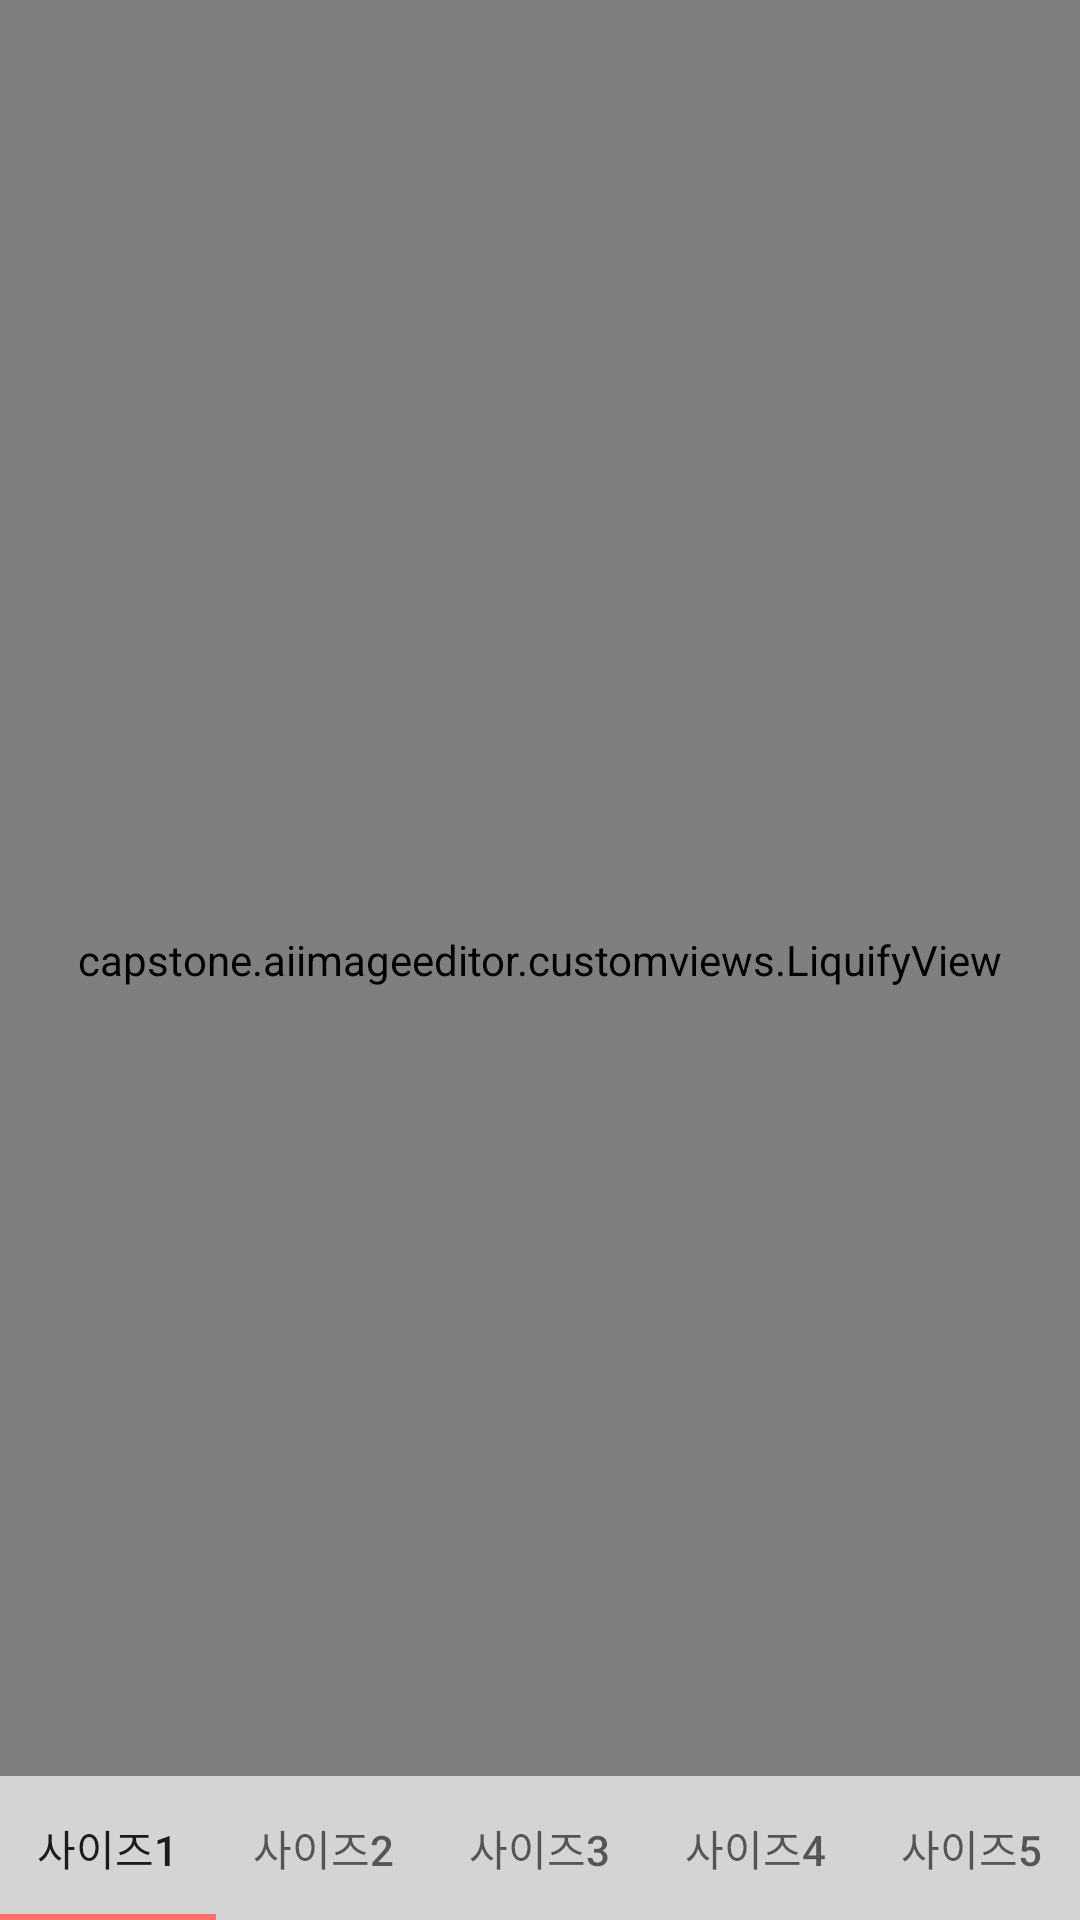

Here is an Android app screen rendered from its layout file. Give the layout XML and the strings, colors and styles it references.
<!-- AndroidManifest.xml: application theme AppTheme -->
<!-- res/layout/fragment_liquify.xml -->
<?xml version="1.0" encoding="utf-8"?>
<androidx.constraintlayout.widget.ConstraintLayout
    xmlns:android="http://schemas.android.com/apk/res/android"
    xmlns:app="http://schemas.android.com/apk/res-auto"
    xmlns:tools="http://schemas.android.com/tools"
    android:layout_width="match_parent"
    android:layout_height="match_parent"
    tools:context=".ui.FragmentLiquify">

    <ImageView
        android:id="@+id/imageView3"
        android:layout_width="0dp"
        android:layout_height="0dp"
        app:layout_constraintBottom_toTopOf="@+id/tabLayout"
        app:layout_constraintEnd_toEndOf="parent"
        app:layout_constraintStart_toStartOf="parent"
        app:layout_constraintTop_toTopOf="parent"
        tools:src="@tools:sample/avatars" />

    <capstone.aiimageeditor.customviews.LiquifyView
        android:id="@+id/view_liquifyview"
        android:layout_width="0dp"
        android:layout_height="0dp"
        android:background="#00FFFFFF"
        android:scaleType="fitCenter"
        app:layout_constraintBottom_toBottomOf="@+id/tabLayout"
        app:layout_constraintEnd_toEndOf="parent"
        app:layout_constraintHorizontal_bias="0.0"
        app:layout_constraintStart_toStartOf="parent"
        app:layout_constraintTop_toTopOf="parent"
        tools:srcCompat="@tools:sample/avatars" />


    <com.google.android.material.tabs.TabLayout
        android:id="@+id/tabLayout"
        android:layout_width="0dp"
        android:layout_height="wrap_content"
        android:background="#AAFFFFFF"
        app:layout_constraintBottom_toBottomOf="parent"
        app:layout_constraintEnd_toEndOf="parent"
        app:layout_constraintStart_toStartOf="parent"
        app:tabMode="fixed">

        <com.google.android.material.tabs.TabItem
            android:layout_width="wrap_content"
            android:layout_height="wrap_content"
            android:text="사이즈1" />

        <com.google.android.material.tabs.TabItem
            android:layout_width="wrap_content"
            android:layout_height="wrap_content"
            android:text="사이즈2" />

        <com.google.android.material.tabs.TabItem
            android:layout_width="wrap_content"
            android:layout_height="wrap_content"
            android:text="사이즈3" />

        <com.google.android.material.tabs.TabItem
            android:layout_width="wrap_content"
            android:layout_height="wrap_content"
            android:text="사이즈4" />

        <com.google.android.material.tabs.TabItem
            android:layout_width="wrap_content"
            android:layout_height="wrap_content"
            android:text="사이즈5" />

    </com.google.android.material.tabs.TabLayout>
</androidx.constraintlayout.widget.ConstraintLayout>
<!-- resources referenced by this layout -->
<resources>
  <style name="AppTheme" parent="Theme.AppCompat.Light.DarkActionBar">
          
          <item name="colorPrimary">@color/colorPrimary</item>
          <item name="colorPrimaryDark">@color/colorPrimaryDark</item>
          <item name="colorAccent">@color/colorAccent</item>
          <item name="windowActionBar">false</item>
          <item name="windowNoTitle">true</item>
          <item name="android:windowAnimationStyle">@style/Animation.TranslateAnimation</item>
      </style>
  <color name="colorPrimary">#ffcc5c</color>
  <color name="colorPrimaryDark">#88d8b0</color>
  <color name="colorAccent">#ff6f69</color>
  <style name="Animation.TranslateAnimation" parent="android:Animation.Activity">
          <item name="android:activityOpenEnterAnimation">@anim/translate_in_from_right</item>
          <item name="android:activityOpenExitAnimation">@null</item>
          <item name="android:activityCloseEnterAnimation">@null</item>
          <item name="android:activityCloseExitAnimation">@anim/translate_out_to_right</item>
      </style>
</resources>
